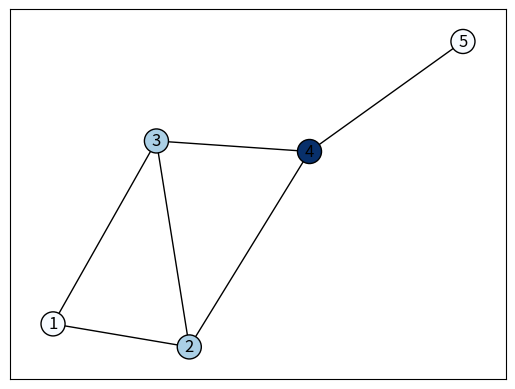

Generate this figure with matplotlib:
"""Test logike iz bilježnice 08_difuzija_utjecaj_primjer.ipynb (difuzija / centralnost).

Provjerava očekivane odnose degree vs betweenness vs eigenvector na istom malom grafu.
"""
import matplotlib

matplotlib.use("Agg")
import matplotlib.pyplot as plt
import networkx as nx
import pandas as pd


def _chapter08_toy_graph():
    G = nx.Graph()
    G.add_edges_from([(1, 2), (1, 3), (2, 3), (2, 4), (3, 4), (4, 5)])
    return G


def test_betweenness_bridge_node_dominates():
    G = _chapter08_toy_graph()
    bet = nx.betweenness_centrality(G)
    bridge = max(bet, key=bet.get)
    assert bridge == 4, "Čvor 4 je jedini most prema periferijskom čvoru 5"
    assert bet[4] > bet[1] and bet[4] > bet[5]


def test_eigenvector_and_degree_table_roundtrip():
    G = _chapter08_toy_graph()
    deg = dict(G.degree())
    eig = nx.eigenvector_centrality(G, max_iter=500)
    df = pd.DataFrame({"degree": deg, "eigenvector": eig}).round(3)
    assert df.loc[5, "degree"] == 1
    assert df.loc[4, "degree"] == 3
    assert df.loc[4, "eigenvector"] > df.loc[5, "eigenvector"]


def test_ego_radius_two_reach_counts():
    G = _chapter08_toy_graph()
    reach = {n: nx.ego_graph(G, n, radius=2).number_of_nodes() for n in G.nodes()}
    assert reach[5] == 4
    assert reach[1] == 4
    assert all(reach[n] == 5 for n in (2, 3, 4))


def test_draw_betweenness_colormap_no_display():
    G = _chapter08_toy_graph()
    bet = nx.betweenness_centrality(G)
    pos = nx.spring_layout(G, seed=42)
    plt.figure()
    nx.draw_networkx(
        G,
        pos,
        with_labels=True,
        node_color=[bet[n] for n in G.nodes()],
        cmap=plt.cm.Blues,
        edgecolors="black",
    )
    plt.close()


if __name__ == "__main__":
    test_betweenness_bridge_node_dominates()
    test_eigenvector_and_degree_table_roundtrip()
    test_ego_radius_two_reach_counts()
    test_draw_betweenness_colormap_no_display()
    print("OK: testovi poglavlja 08")
